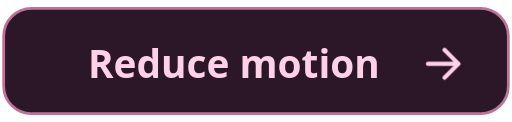
t = 0.00 s
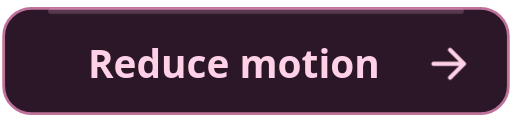
t = 0.70 s
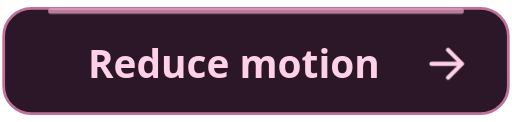
t = 1.54 s
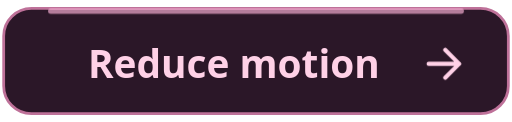
t = 2.22 s
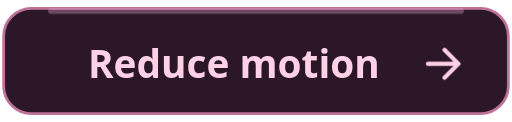
t = 3.17 s
t = 3.80 s: frame unchanged from t = 0.00 s, image omitted

The animated SVG that drew these frames (rendered in a browser with its animation timeline set to each time). Animation: 2 CSS @keyframes rules; one cycle of 3.80 s.

<svg xmlns="http://www.w3.org/2000/svg" viewBox="0 0 184 44" width="184" height="44" role="img" aria-labelledby="title desc"><title id="title">Reduce motion</title><desc id="desc">Reduce motion — navigation link</desc><defs><linearGradient id="night" x2="1" y2="1"><stop stop-color="#25152E"/><stop offset=".55" stop-color="#110E19"/><stop offset="1" stop-color="#211B36"/></linearGradient><pattern id="grid" width="32" height="32" patternUnits="userSpaceOnUse"><path d="M32 0H0V32" fill="none" stroke="#B89CFF" stroke-opacity=".055"/></pattern></defs><g font-family="Segoe UI, Arial, sans-serif" fill="#F9F4FF"><style>.button-arrow{animation:sakura-nudge 3.6s ease-in-out 0.2s both}.button-trace{animation:sakura-trace 3.6s ease-in-out 0.2s both}@keyframes sakura-nudge{0%,28%,60%,100%{transform:translateX(0)}14%,44%{transform:translateX(2px)}}@keyframes sakura-trace{0%,100%{opacity:0}35%,65%{opacity:.65}}@media(prefers-reduced-motion:reduce){.button-arrow,.button-trace{animation:none}}</style><rect x="1" y="3" width="182" height="38" rx="10" fill="#2B1728" stroke="#BE7199"/><path class="button-trace" opacity="0" d="M18 4H166" fill="none" stroke="#FFB5DA" stroke-width="2" stroke-linecap="round"/><text x="84" y="28" text-anchor="middle" font-size="14" font-weight="600" fill="#FFD1E7">Reduce motion</text><path class="button-arrow" d="m160 18 5 5-5 5m-6-5h11" fill="none" stroke="#FFD1E7" stroke-width="1.5" stroke-linecap="round" stroke-linejoin="round"/></g></svg>
